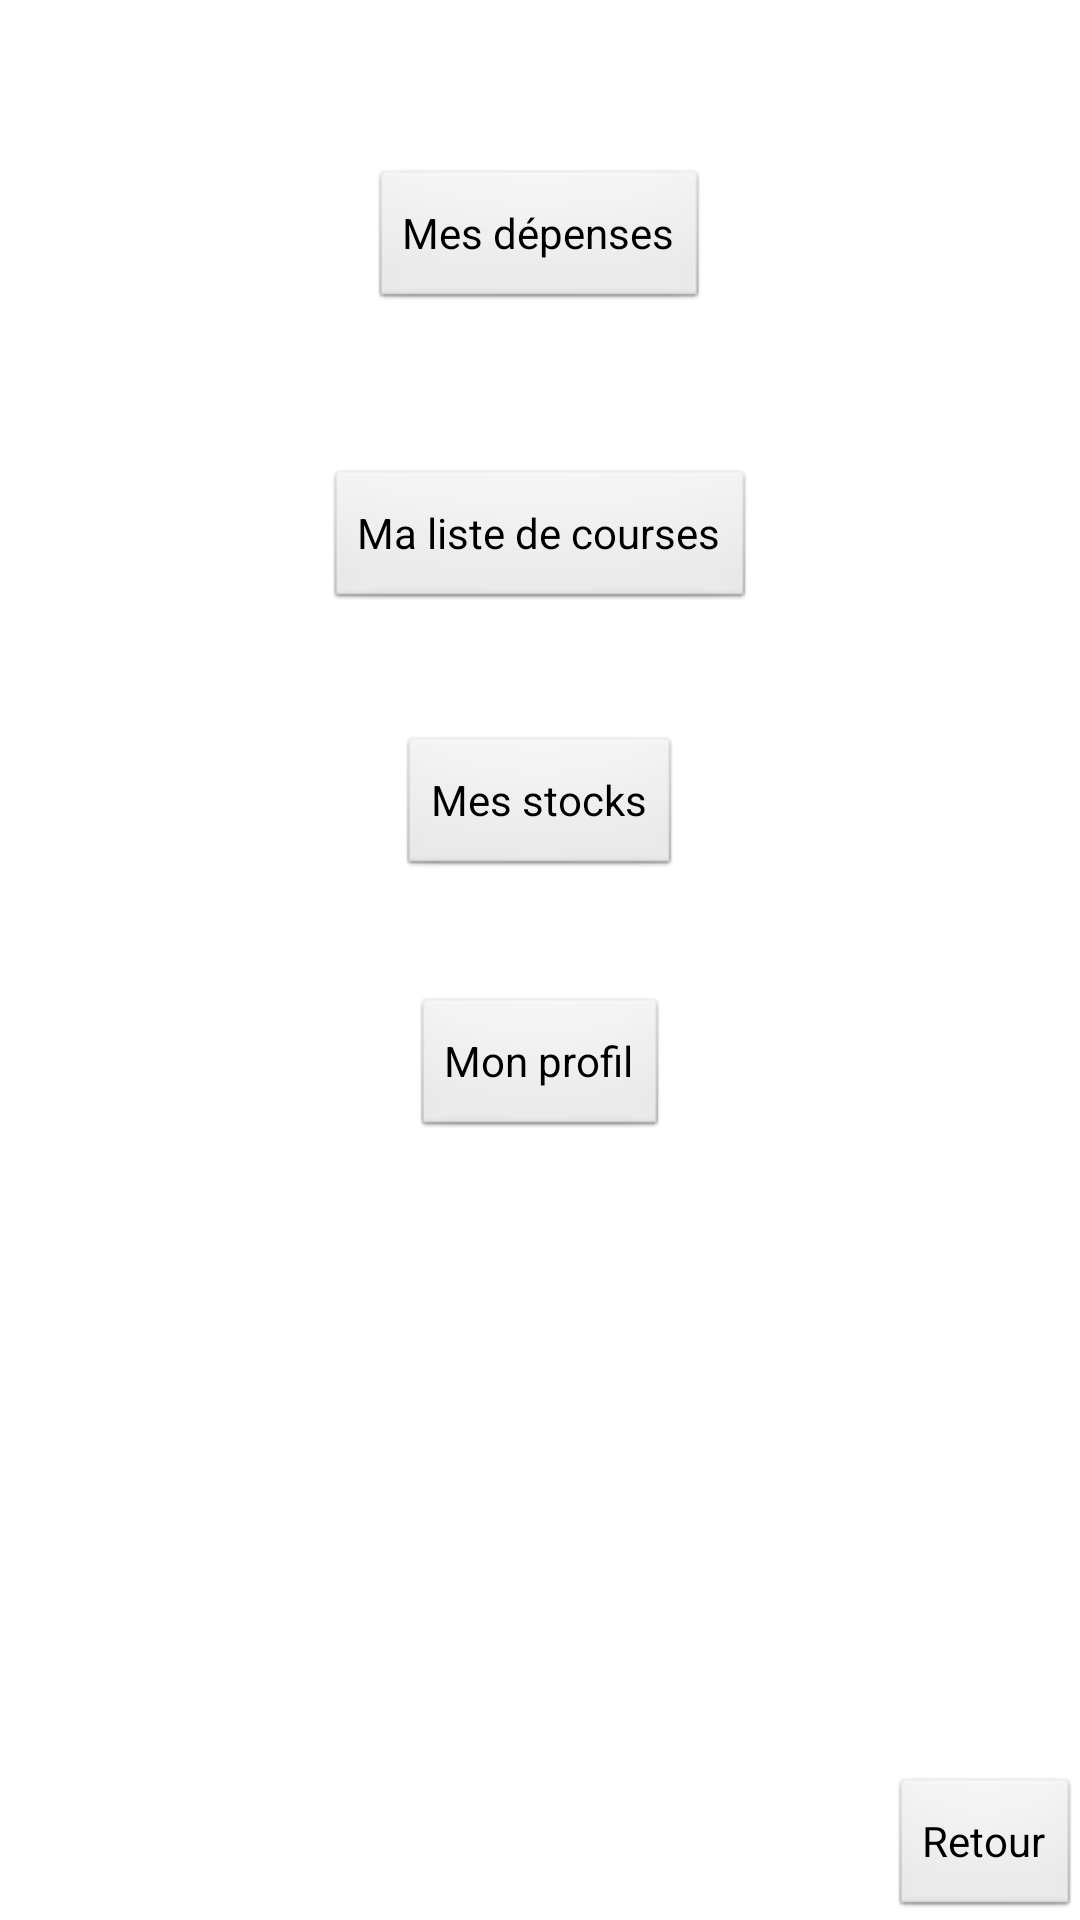

Here is an Android app screen rendered from its layout file. Give the layout XML and the strings, colors and styles it references.
<!-- AndroidManifest.xml: application theme AppTheme -->
<!-- res/layout/menu.xml -->
<?xml version="1.0" encoding="utf-8"?>

<RelativeLayout xmlns:android="http://schemas.android.com/apk/res/android"
    android:id="@+id/RelativeLayout1"
    android:layout_width="match_parent"
    android:layout_height="match_parent"
    android:orientation="vertical" 
    style="@style/AppTheme">

    <Button
        android:id="@+id/button1"
        android:layout_width="wrap_content"
        android:layout_height="wrap_content"
        android:layout_alignParentTop="true"
        android:layout_centerHorizontal="true"
        android:layout_marginTop="56dp"
        android:text="Mes dépenses" />

    <Button
        android:id="@+id/button2"
        android:layout_width="wrap_content"
        android:layout_height="wrap_content"
        android:layout_below="@+id/button1"
        android:layout_centerHorizontal="true"
        android:layout_marginTop="52dp"
        android:text="Ma liste de courses" />

    <Button
        android:id="@+id/button3"
        android:layout_width="wrap_content"
        android:layout_height="wrap_content"
        android:layout_below="@+id/button2"
        android:layout_centerHorizontal="true"
        android:layout_marginTop="41dp"
        android:text="Mes stocks" />

    <Button
        android:id="@+id/button4"
        android:layout_width="wrap_content"
        android:layout_height="wrap_content"
        android:layout_below="@+id/button3"
        android:layout_centerHorizontal="true"
        android:layout_marginTop="39dp"
        android:text="Mon profil" />

    <Button
        android:id="@+id/button5"
        android:layout_width="wrap_content"
        android:layout_height="wrap_content"
        android:layout_alignParentBottom="true"
        android:layout_alignParentRight="true"
        android:text="Retour" />

</RelativeLayout>
<!-- resources referenced by this layout -->
<resources>
  <style name="AppTheme" parent="AppBaseTheme">
          
      </style>
  <style name="AppBaseTheme" parent="android:Theme.Light">
          
      </style>
</resources>
